Image classification data set "data" (Yashdot2005/VisionGuard on GitHub). Class labels (2): defective, normal.

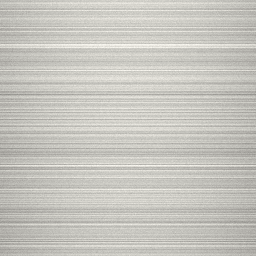
Label: normal

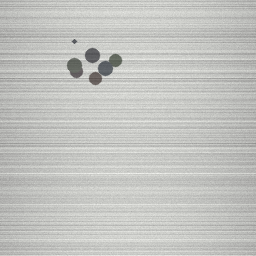
Label: defective

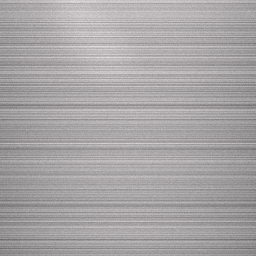
Label: normal

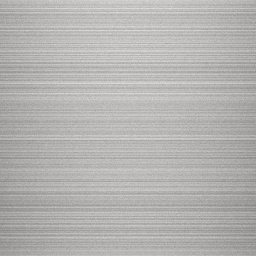
Label: normal

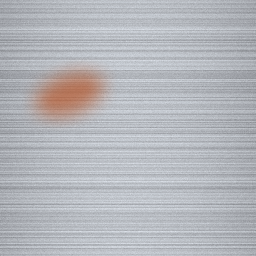
Label: defective

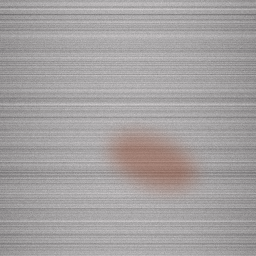
Label: defective
